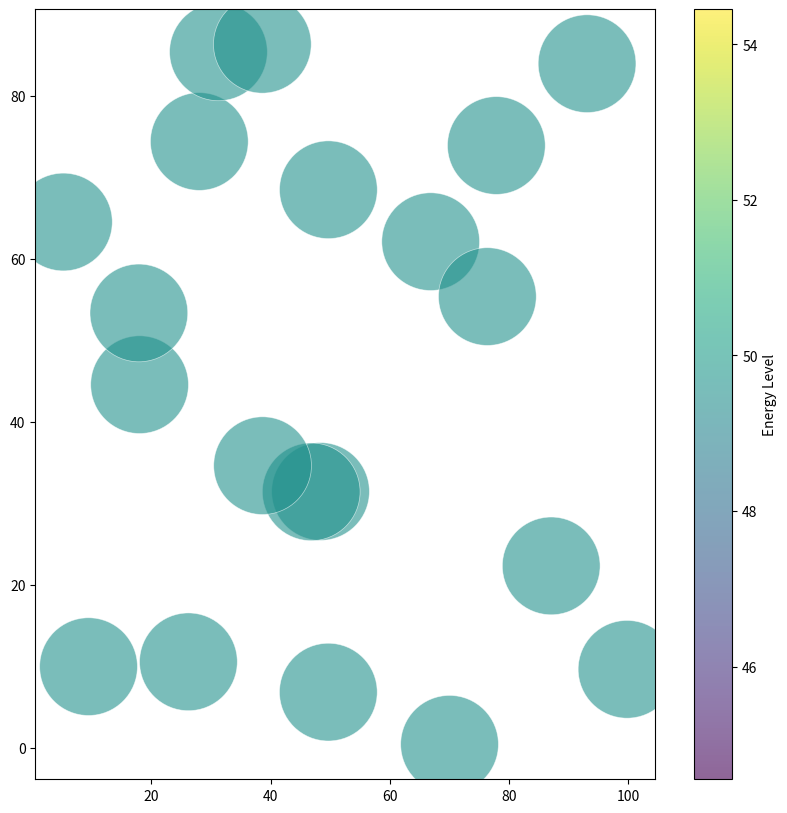
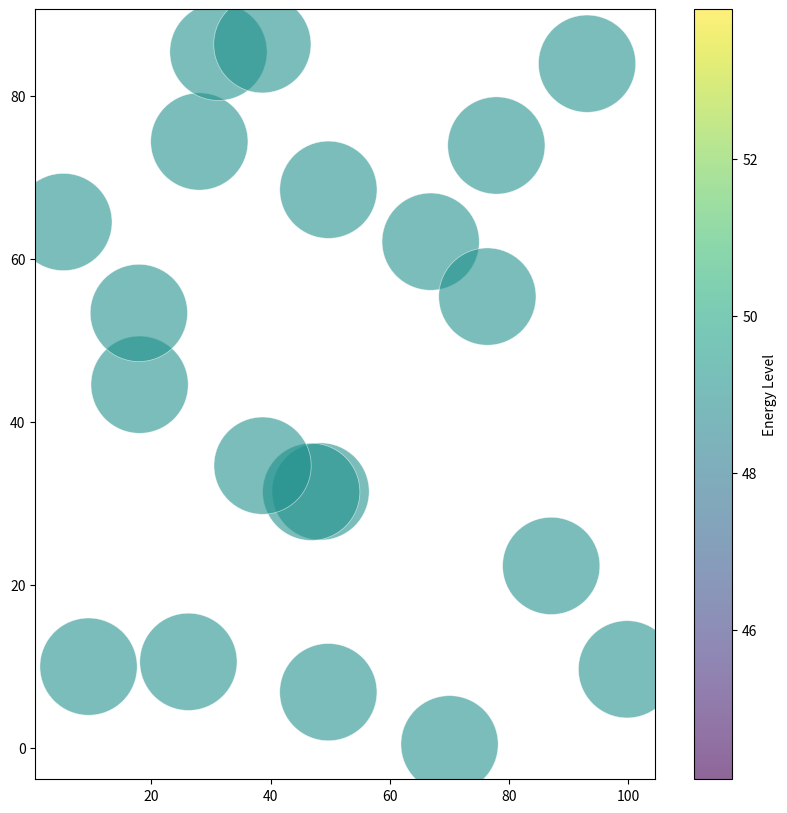
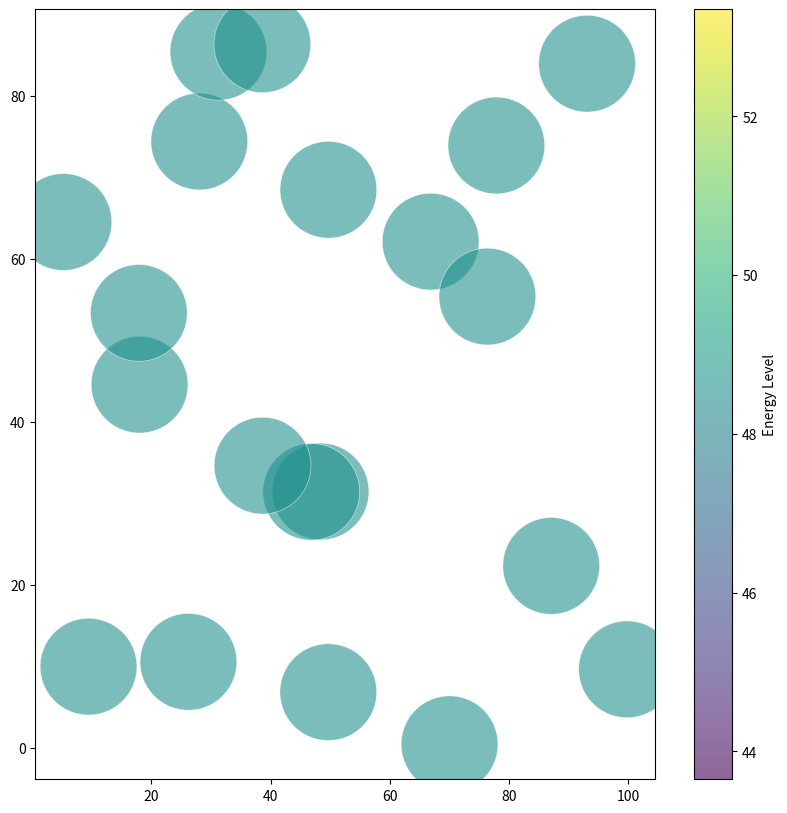
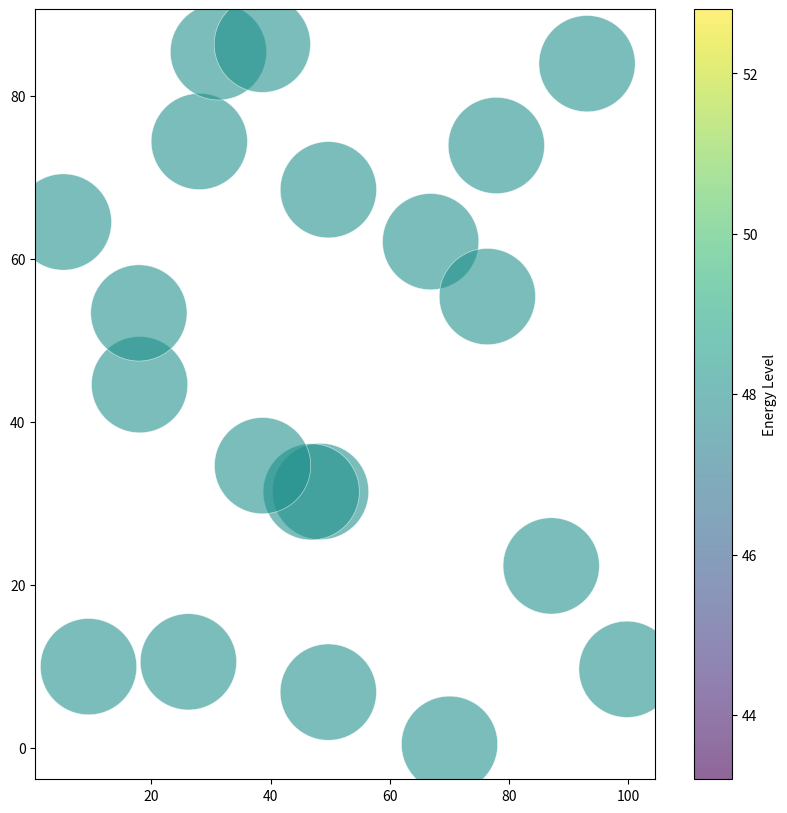
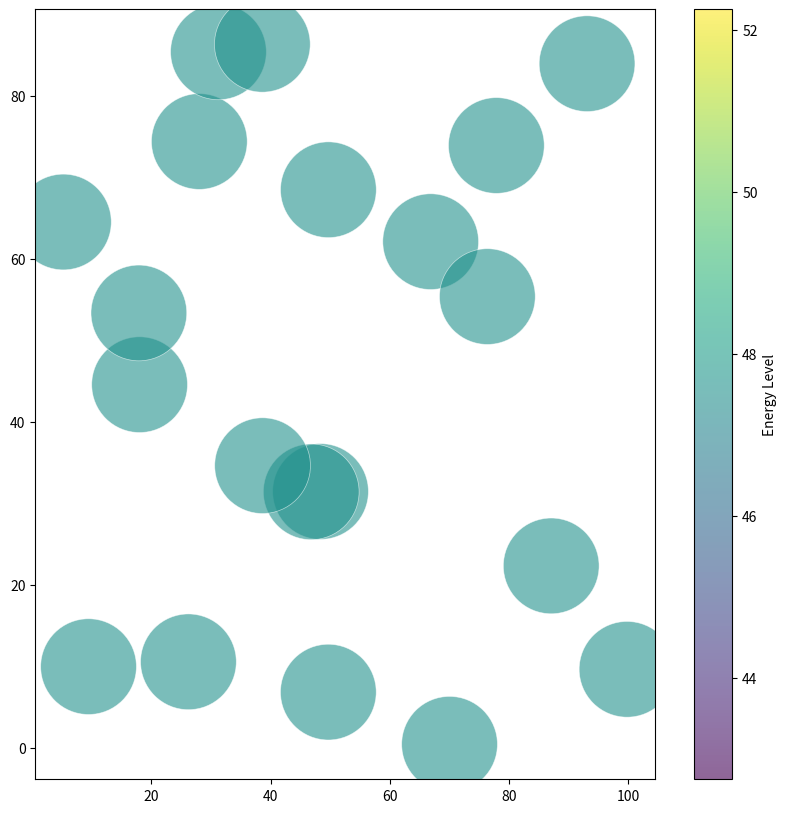
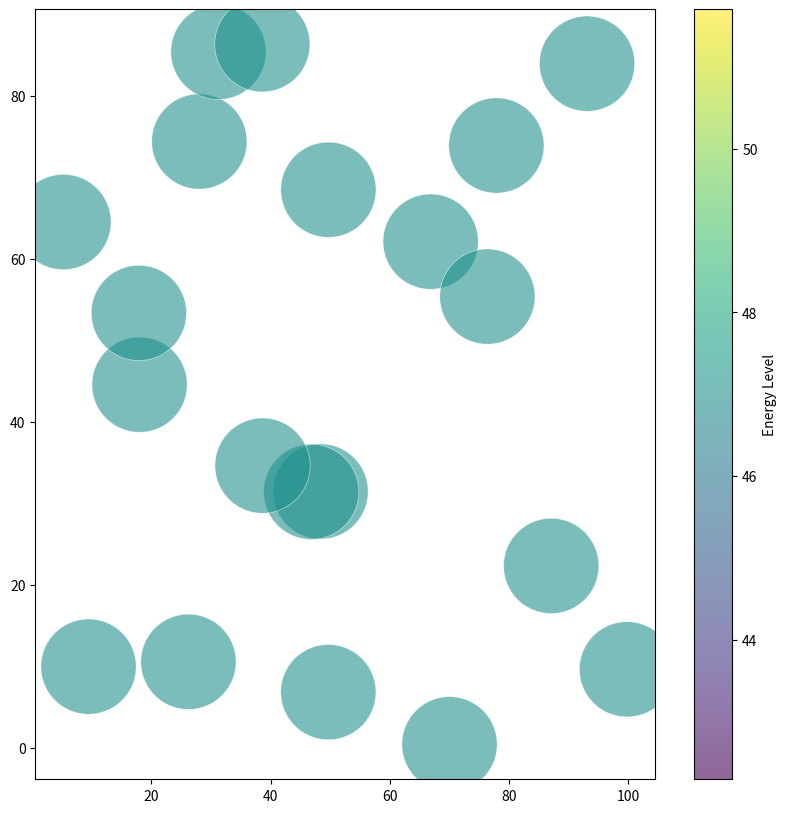
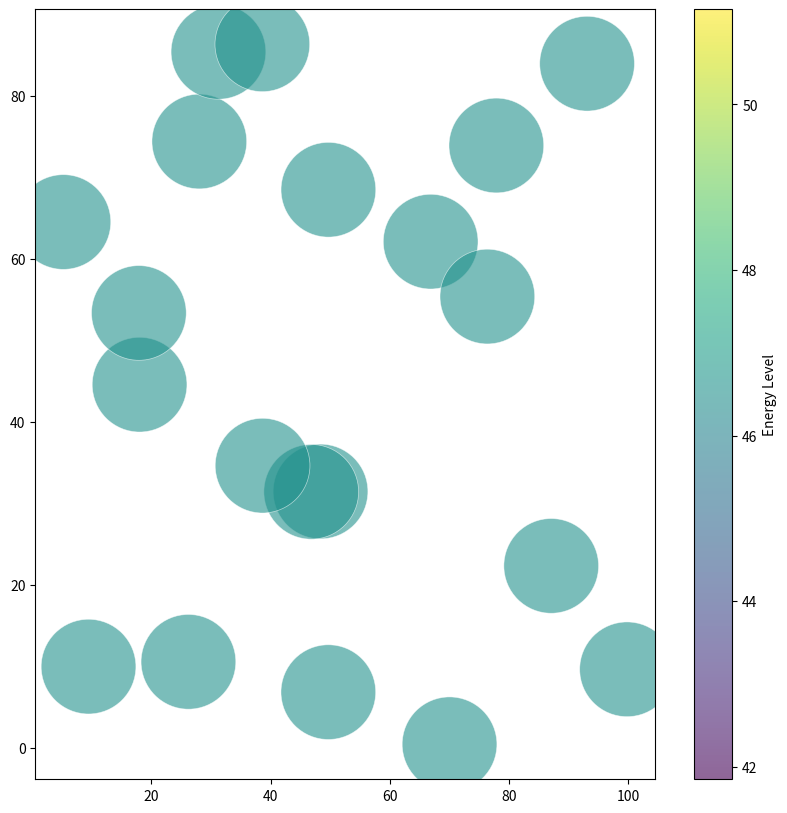
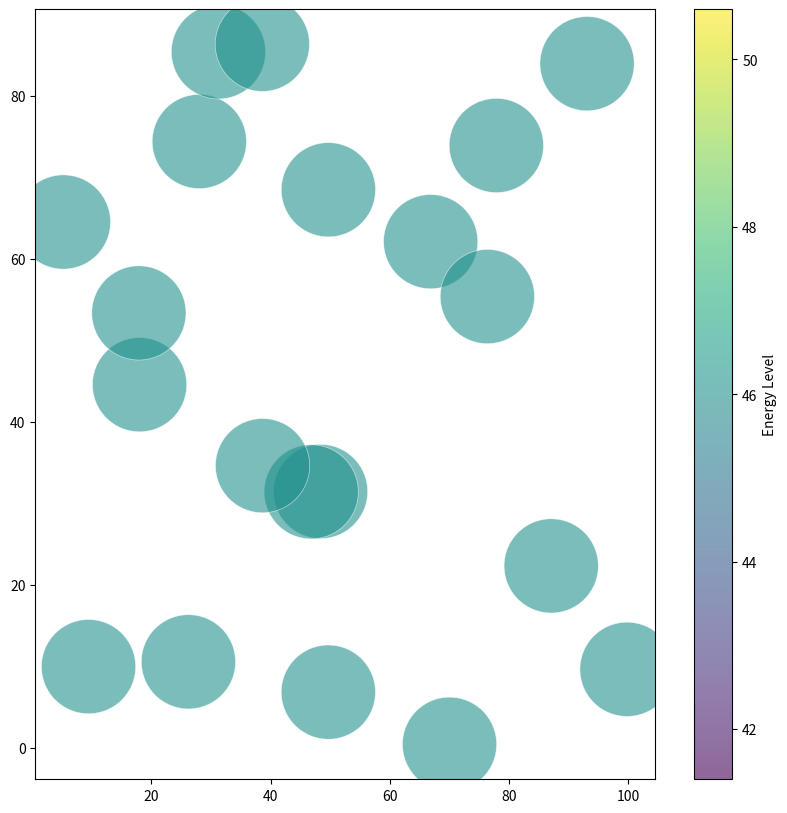
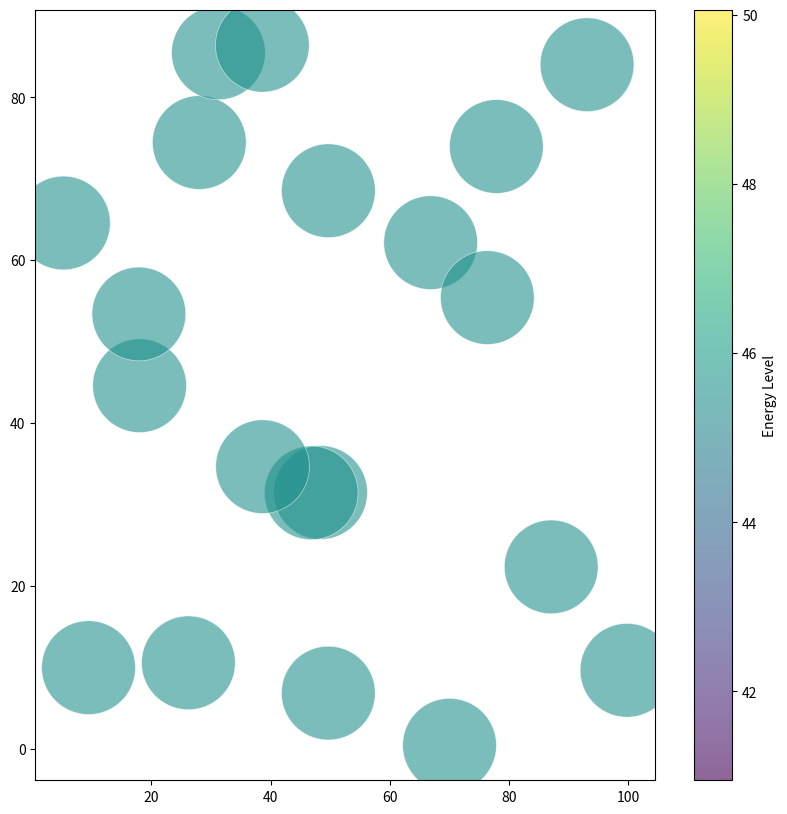
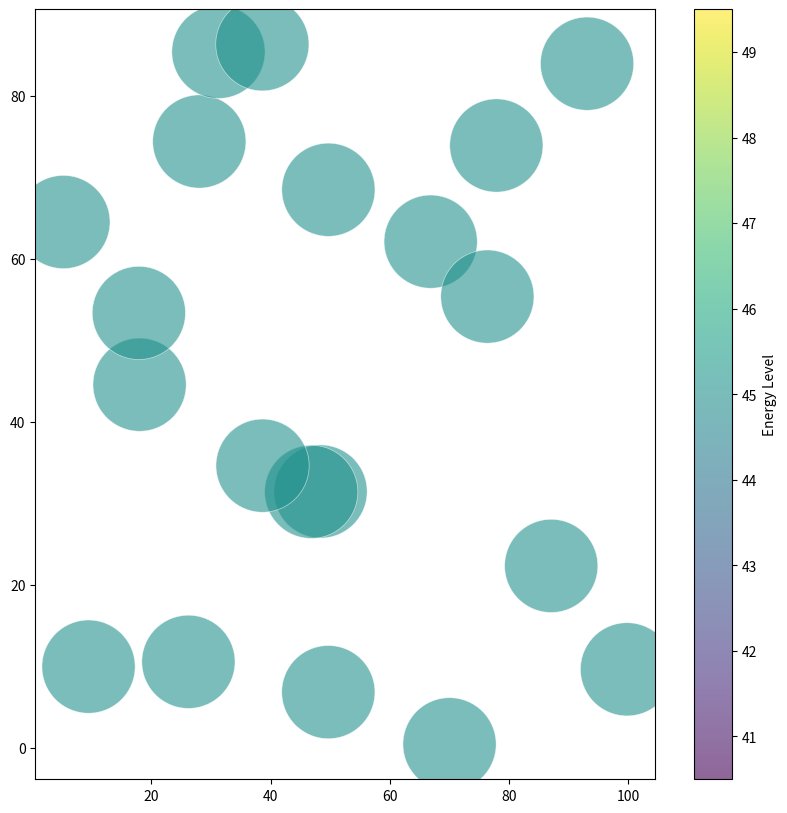

Write the Python code that produced these figures, in order.
'''
    This is the LEACH based setup base for clustering of Wireless Sensor Networks

'''

import random
import math
from matplotlib import pyplot as plt
# Constants
NUM_NODES = 20
FIELD_SIZE = 100
P = 0.1  # Probability of becoming a cluster head
MAX_ROUNDS = 10
SINK_NODEX=[50]
SINK_NODEY=[99]
INITIAL_ENERGY=50
TRANSMISSION_ENERGY=0.5


# Function to calculate Euclidean distance
def euclidean_distance(node_array, ch_array):
    return math.sqrt((node_array[0][0] - ch_array[0][0])**2 + (node_array[0][1] - ch_array[0][1])**2)

# Generate random nodes
nodes = [(round(random.uniform(0, FIELD_SIZE),2), round(random.uniform(0, FIELD_SIZE),2)) for _ in range(NUM_NODES)]

node_energy=[[node,INITIAL_ENERGY] for node in nodes]

# Nodes which are able to become cluster heads are stored in G ( Make a copy of nodes in G )
G=[item for item in node_energy]

# Nodes which do not have energy left to transmit data are stored here
dissipated_nodes=[]


# LEACH Algorithm
def leach(G, p, max_rounds, node_energy):
    for round in range(max_rounds):
        
        if not G:
            G=[item for item in node_energy]
        threshold=p/(1-p*(round%int(1/p)))

        for node in G:
            for nod in node_energy:
                if node[0] == nod[0]:
                    G[G.index(node)] = nod

        print(f"Round:{round}, Threshold: {threshold}")
        # Step 1: Cluster Head Selection
        cluster_heads = []
        while len(cluster_heads) == 0:  # Ensure at least one cluster head is selected
            for node in G:
                if random.uniform(0, 1) < threshold:
                    cluster_heads.append(node)
                    G.remove(node)
            print(f"Nodes Variable: {node_energy}")
            print(f"Remaining Nodes:{G} \nLength of G is: {len(G)}.")

        # Step 2: Cluster Formation
        clusters = {i: [] for i in range(len(cluster_heads))}
        for node in node_energy:
            if node not in cluster_heads:
                # Calculate distances from the current node to all cluster heads
                distances = [euclidean_distance(node, ch) for ch in cluster_heads]
                if distances:  # Ensure distances list is not empty
                    # Find the index of the nearest cluster head
                    nearest_ch_index = distances.index(min(distances))
                    # Assign the current node to the nearest cluster head's cluster
                    clusters[nearest_ch_index].append(node)
                    
        print(f"Value in Cluster Variable : {clusters}")      
       
        # Step 3: Data Transmission (Simplified)
        for ch_index, members in clusters.items():
            cluster_head = cluster_heads[ch_index]
            # Assign Cluster heads coordinate to ch 
            
            print(f"Cluster Head {ch_index+1}: {cluster_head}")
            print(f"Number of Members in this cluster: {len(members)}")
            for member,energy in members:
                # plt.plot([cluster_head[0], member[0]], [cluster_head[1], member[1]], 'k--')
                energy -= TRANSMISSION_ENERGY
                node_energy[nodes.index(member)]=(member,energy)
                print(f"  Node: {member}, Energy Left: {energy} -> Cluster Head: {cluster_head}")
            # Simulate data aggregation and transmission to base station
            print(f"Cluster Head {cluster_head} transmits aggregated data to the base station.")
            ch_energy = cluster_head[1] - TRANSMISSION_ENERGY
            node_energy[nodes.index(cluster_head[0])]=(cluster_head[0],ch_energy)
            #cluster_heads[ch_index] ---- Cluster Head coordinates and energy
            print(f"After Transmission  Cluster Head {cluster_head} , Energy Left: {cluster_head[1]}")
        print(f"Cluster Heads in Round {round} are : {len(cluster_heads)}")
        print("")

        def plot_nodes(node_energy):
            x = [node[0][0] for node in node_energy]
            y = [node[0][1] for node in node_energy]
            energy = [node[1] for node in node_energy]

            plt.figure(figsize=(10, 10))
            scatter = plt.scatter(x, y, s=[e * 100 for e in energy], c=energy, cmap='viridis', alpha=0.6, edgecolors="w", linewidth=0.5)
            plt.colorbar(scatter, label='Energy Level')
            plt.figure(figsize=(10,10))
            plt.xlim(0, FIELD_SIZE)
            plt.ylim(0, FIELD_SIZE)
            plt.title(f"LEACH Clustering - Round {round}")
            plt.xlabel("X-coordinate")
            plt.ylabel("Y-coordinate")
            plt.scatter(SINK_NODEX,SINK_NODEY, c="green", label="Sink Node", marker='2', s=500)
            plt.legend()
            plt.grid(True)
            plt.savefig(f'leach_round_data_{round}.png')
            plt.close()

        plot_nodes(node_energy)

# Run LEACH
leach(G, P, MAX_ROUNDS, node_energy)

# plt.figure(figsize=(10,10))
# plt.xlim(0, FIELD_SIZE)
# plt.ylim(0, FIELD_SIZE)
# plt.title(f"LEACH Clustering ")
# plt.xlabel("X-coordinate")
# plt.ylabel("Y-coordinate")
# plt.plot([2,10],[3,5])
# plt.grid(True)
# plt.show()
